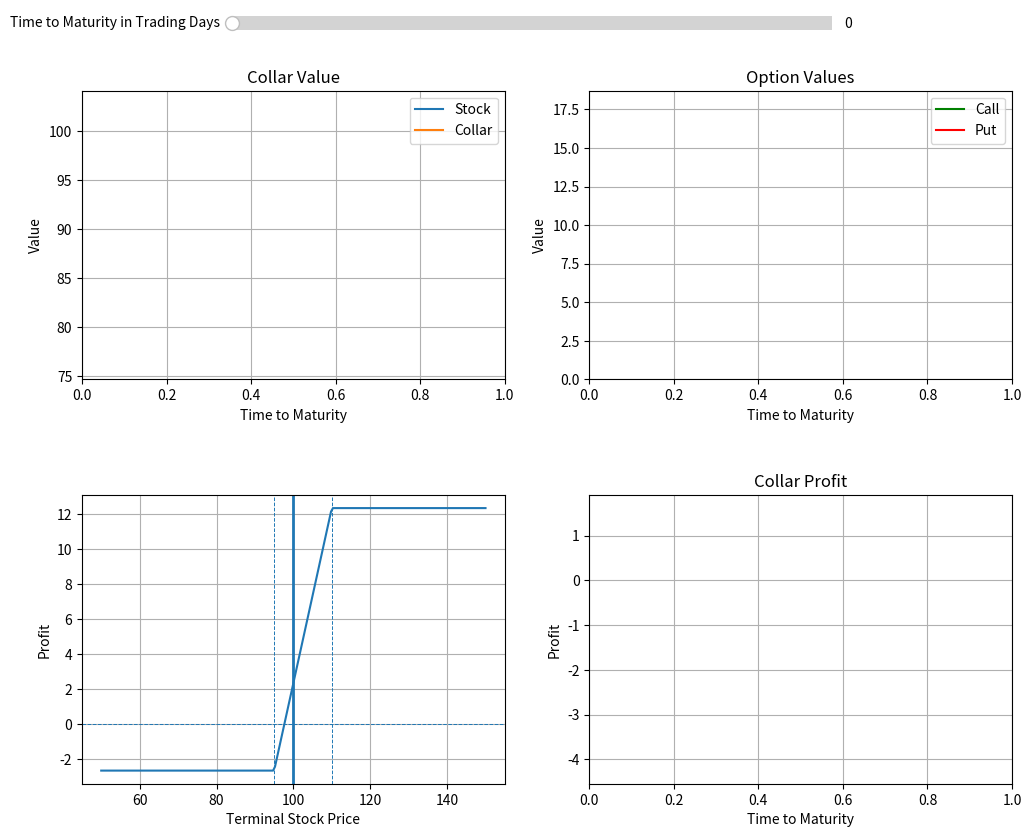

This figure's Python source:
import numpy as np
from statistics import NormalDist
import matplotlib.pyplot as plt
from matplotlib.widgets import Slider

S_zero = 100 #intial stock price
K_put = 95
K_call = 110
drift = 0.05 #expected stock growth rate
r = 0.05 #risk-free interest rate
sigma = 0.2 #volatility

trading_days = 252 #252 trading days in one year
maturity = 1 #maturity in years
steps = int(maturity * trading_days)


#A base stochastic process and GBM class I built in a Brownian Motions simulations project
class stochasticProcess:
    def step(self, steps):
        if not isinstance(steps, int):
            raise TypeError("the number of steps must be an integer")
        if steps < 0:
            raise ValueError("the number of steps must be positive")
        for i in range(steps):
            self.path.append(self.next_value())

    def plot(self, **kwargs):
        plt.plot(self.path, **kwargs)
        plt.show()


class geometricBrownianMotion(stochasticProcess):
    def __init__(self, drift, volatility, dt=0.01, initial_value=1):

        if not isinstance(drift, (float, int)):
            raise TypeError("average growth rate must be a number")
        if not isinstance(volatility, (float, int)):
            raise TypeError("volatility must be a number")
        if volatility < 0:
            raise ValueError("volatility must be non-negative")
        if initial_value <= 0:
            raise ValueError("initial value must be greater than 0")

        self.drift = drift
        self.volatility = volatility
        self.dt = dt
        self.path = [initial_value]

    def next_value(self):
        return self.path[-1] * np.exp((self.drift - 0.5*self.volatility**2)*self.dt + self.volatility*np.sqrt(self.dt)*np.random.normal())



def black_scholes(S, K, T, r, sigma, call=True):

    if T < 0 or T > 1:
        raise ValueError("The maturity must be in the interval [0,1]")
    if T == 0:
        return np.maximum(S-K if call else K-S, 0)

    d1 = (np.log(S / K) + (r + 0.5 * sigma**2) * T) / (sigma * np.sqrt(T))
    d2 = d1 - sigma * np.sqrt(T)

    normal = NormalDist(0, 1)

    if call:
        call_put = S * normal.cdf(d1) - K * np.exp(-r * T) * normal.cdf(d2)
    else:
        call_put = K * np.exp(-r * T) * normal.cdf(-d2) - S * normal.cdf(-d1)

    return call_put





stock = geometricBrownianMotion(drift, sigma, 1/252, S_zero) #create a GBM object
stock.step(steps)

stock_values = np.array(stock.path)
call_values = np.zeros(steps + 1)
put_values = np.zeros(steps + 1)

time_to_maturity = np.linspace(1, 0, 252*maturity + 1) #T=0 is the intial time and T=1 is time at maturity
elapsed_time = time_to_maturity[::-1]

for t in range(steps + 1):
    call_values[t] = black_scholes(stock.path[t], K_call, time_to_maturity[t], r, sigma, call=True)
    put_values[t] = black_scholes(stock.path[t], K_put, time_to_maturity[t], r, sigma, call=False)


initial_collar_value = stock_values[0] + put_values[0] - call_values[0]
collar_values = stock_values + put_values - call_values
collar_profit = collar_values - initial_collar_value


#maturity payoff
stock_range = np.linspace(50, 150, 200)
maturity_profit = stock_range + np.maximum(K_put - stock_range, 0) - np.maximum(stock_range - K_call, 0) - initial_collar_value


#build a figure to show the four plots
fig = plt.figure(figsize=(12, 9))
gridspec = fig.add_gridspec(2, 2, hspace=0.4, wspace=0.2)
axes_stock = fig.add_subplot(gridspec[0, 0])
axes_options = fig.add_subplot(gridspec[0, 1])
axes_maturity = fig.add_subplot(gridspec[1, 0])
axes_profit = fig.add_subplot(gridspec[1, 1])


#stock and collar value against time to maturity
stock_line, = axes_stock.plot([], [], label="Stock")
collar_line, = axes_stock.plot([], [], label="Collar")

axes_stock.set_xlim(0, maturity)
axes_stock.set_ylim(min(np.concatenate([stock_values, collar_values])), max(np.concatenate([stock_values, collar_values])))
axes_stock.set_title("Collar Value")
axes_stock.set_xlabel("Time to Maturity")
axes_stock.set_ylabel("Value")
axes_stock.legend()
axes_stock.grid()

#options against time to maturity
call_line, = axes_options.plot([], [], label="Call", color="green")
put_line, = axes_options.plot([], [], label="Put", color="red")

axes_options.set_xlim(0, maturity)
axes_options.set_ylim(min(np.concatenate([put_values, call_values])), max(np.concatenate([put_values, call_values])))
axes_options.set_title("Option Values")
axes_options.set_xlabel("Time to Maturity")
axes_options.set_ylabel("Value")
axes_options.legend()
axes_options.grid()

#collar payout diagram at maturity
current_stock_line = axes_maturity.axvline(stock_values[0], linewidth=2)

axes_maturity.plot(stock_range, maturity_profit, label="Collar Profit at Maturity")
axes_maturity.axhline(0, linestyle="--", linewidth="0.7")
axes_maturity.axvline(K_put, linestyle="--", linewidth="0.7")
axes_maturity.axvline(K_call, linestyle="--", linewidth="0.7")
axes_maturity.set_xlabel("Terminal Stock Price")
axes_maturity.set_ylabel("Profit")
axes_maturity.grid()


#collar profit against time to maturity
profit_line, = axes_profit.plot([], [], label="Collar Profit")

axes_profit.set_xlim(0, maturity)
axes_profit.set_ylim(min(collar_profit), max(collar_profit))
axes_profit.set_title("Collar Profit")
axes_profit.set_xlabel("Time to Maturity")
axes_profit.set_ylabel("Profit")
axes_profit.grid()


#slider
axes_slider = fig.add_axes([0.25, 0.94, 0.5, 0.03])
time_slider = Slider(axes_slider, "Time to Maturity in Trading Days", 0, int(maturity*trading_days), valinit=0, valstep=1)


def update_time_slider(value):

    end = int(value) + 1

    current_data = [elapsed_time[:end], ]

    current_time = elapsed_time[:end]
    current_stock = stock_values[:end]
    current_call = call_values[:end]
    current_put = put_values[:end]
    current_collar = collar_values[:end]
    current_profit = collar_profit[:end]

    stock_line.set_data(current_time, current_stock)
    collar_line.set_data(current_time, current_collar)
    call_line.set_data(current_time, current_call)
    put_line.set_data(current_time, current_put)
    profit_line.set_data(current_time, current_profit)
    current_stock_line.set_xdata([current_stock[-1], current_stock[-1]])

    fig.canvas.draw_idle()

time_slider.on_changed(update_time_slider)

update_time_slider(0)

plt.show()
